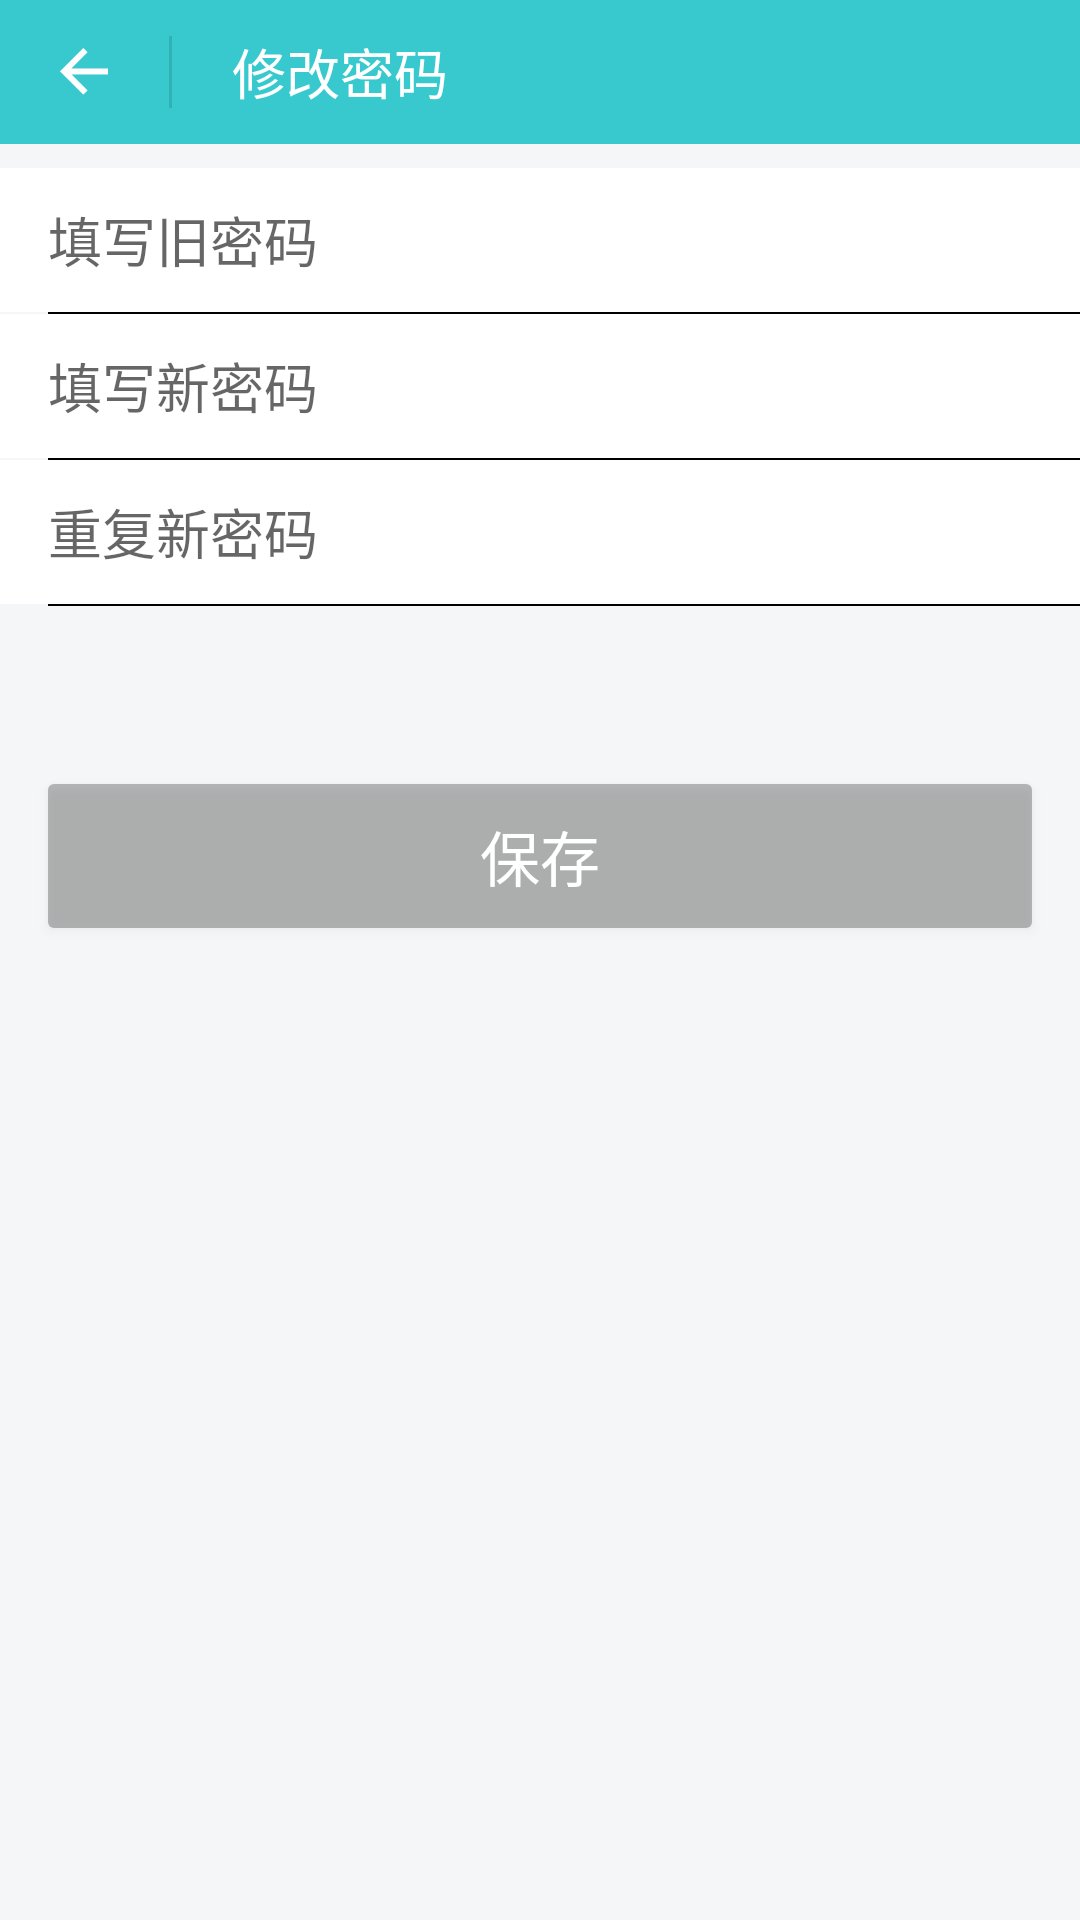

Android layout source for this screen:
<!-- AndroidManifest.xml: application theme AppTheme -->
<!-- res/layout/activity_fix_password.xml -->
<?xml version="1.0" encoding="utf-8"?>
<LinearLayout xmlns:android="http://schemas.android.com/apk/res/android"
    xmlns:tools="http://schemas.android.com/tools"
    android:layout_width="match_parent"
    android:layout_height="match_parent"
    android:background="#FFF5F6F7"
    android:orientation="vertical"
    tools:context="com.max_plus.knowledgetree.activity.FixPasswordActivity">

    <LinearLayout
        android:layout_width="match_parent"
        android:layout_height="48dp"
        android:background="#FF37C9CE"
        android:orientation="horizontal">

        <ImageView
            android:id="@+id/iv_back"
            android:layout_width="wrap_content"
            android:layout_height="wrap_content"
            android:layout_gravity="center"
            android:layout_marginLeft="16dp"
            android:background="@drawable/common_ic_exit" />

        <ImageView
            android:layout_width="1dp"
            android:layout_height="24dp"
            android:layout_gravity="center"
            android:layout_marginLeft="16.3dp"
            android:background="#1F000000" />

        <TextView
            android:layout_width="wrap_content"
            android:layout_height="match_parent"
            android:layout_marginLeft="20dp"
            android:gravity="center"
            android:text="@string/change_password"
            android:textColor="#FFFFFFFF"
            android:textSize="18dp" />
    </LinearLayout>

    <ImageView
        android:layout_width="match_parent"
        android:layout_height="8dp" />

    <EditText
        android:id="@+id/et_inputOld"
        android:layout_width="match_parent"
        android:layout_height="48dp"
        android:background="#FFFFFF"
        android:drawablePadding="10dp"
        android:hint="@string/input_old_password"
        android:maxLength="20"
        android:paddingLeft="16dp"
        android:singleLine="true"
        android:textColor="@color/input_text" />

    <ImageView
        android:layout_width="match_parent"
        android:layout_height="0.5dp"
        android:layout_marginLeft="16dp"
        android:background="#FF000000" />

    <EditText
        android:id="@+id/et_inputNew"
        android:layout_width="match_parent"
        android:layout_height="48dp"
        android:background="#FFFFFF"
        android:drawablePadding="10dp"
        android:hint="@string/input_new_password"
        android:maxLength="20"
        android:paddingLeft="16dp"
        android:singleLine="true"
        android:textColor="@color/input_text" />

    <ImageView
        android:layout_width="match_parent"
        android:layout_height="0.5dp"
        android:layout_marginLeft="16dp"
        android:background="#FF000000" />

    <EditText
        android:id="@+id/et_reInput"
        android:layout_width="match_parent"
        android:layout_height="48dp"
        android:background="#FFFFFF"
        android:drawablePadding="10dp"
        android:hint="@string/re_input_new_password"
        android:maxLength="20"
        android:paddingLeft="16dp"
        android:singleLine="true"
        android:textColor="@color/input_text" />

    <ImageView
        android:layout_width="match_parent"
        android:layout_height="0.5dp"
        android:layout_marginLeft="16dp"
        android:background="#FF000000" />

    <ImageView
        android:layout_width="match_parent"
        android:layout_height="8dp" />

    <TextView
        android:id="@+id/tv_warning"
        android:layout_width="match_parent"
        android:layout_height="wrap_content"
        android:gravity="center"
        android:hint="@string/more_than_6_string"
        android:maxLength="40"
        android:singleLine="true"
        android:textColor="#8A353535"
        android:textSize="16dp"
        android:visibility="invisible" />

    <ImageView
        android:layout_width="match_parent"
        android:layout_height="28dp" />

    <Button
        android:id="@+id/btn_fixPassword"
        android:layout_width="match_parent"
        android:layout_height="48dp"
        android:layout_marginLeft="16dp"
        android:layout_marginRight="16dp"
        android:background="@drawable/shape_corner_grey"
        android:text="@string/save"
        android:textColor="#FFFFFFFF"
        android:textSize="20dp" />
</LinearLayout>
<!-- resources referenced by this layout -->
<resources>
  <color name="input_text">#FF000000</color>
  <!-- drawable common_ic_exit: png bitmap (drawable-hdpi, 304 bytes) -->
  <!-- drawable shape_corner_grey (drawable) -->
  <?xml version="1.0" encoding="utf-8"?>
  <shape xmlns:android="http://schemas.android.com/apk/res/android">
      <solid android:color="#42000000" />
      <corners
          android:bottomLeftRadius="2dp"
          android:bottomRightRadius="2dp"
          android:topLeftRadius="2dp"
          android:topRightRadius="2dp" />
  </shape>
  <string name="change_password">修改密码</string>
  <string name="input_new_password">填写新密码</string>
  <string name="input_old_password">填写旧密码</string>
  <string name="more_than_6_string">请至少输入6位字符</string>
  <string name="re_input_new_password">重复新密码</string>
  <string name="save">保存</string>
  <style name="AppTheme" parent="Theme.AppCompat.Light.NoActionBar">
          
          <item name="colorPrimary">@color/colorPrimary</item>
          <item name="colorPrimaryDark">@color/colorPrimaryDark</item>
          <item name="colorAccent">@color/colorAccent</item>
      </style>
  <color name="colorPrimary">#3F51B5</color>
  <color name="colorPrimaryDark">#303F9F</color>
  <color name="colorAccent">#FF4081</color>
</resources>
